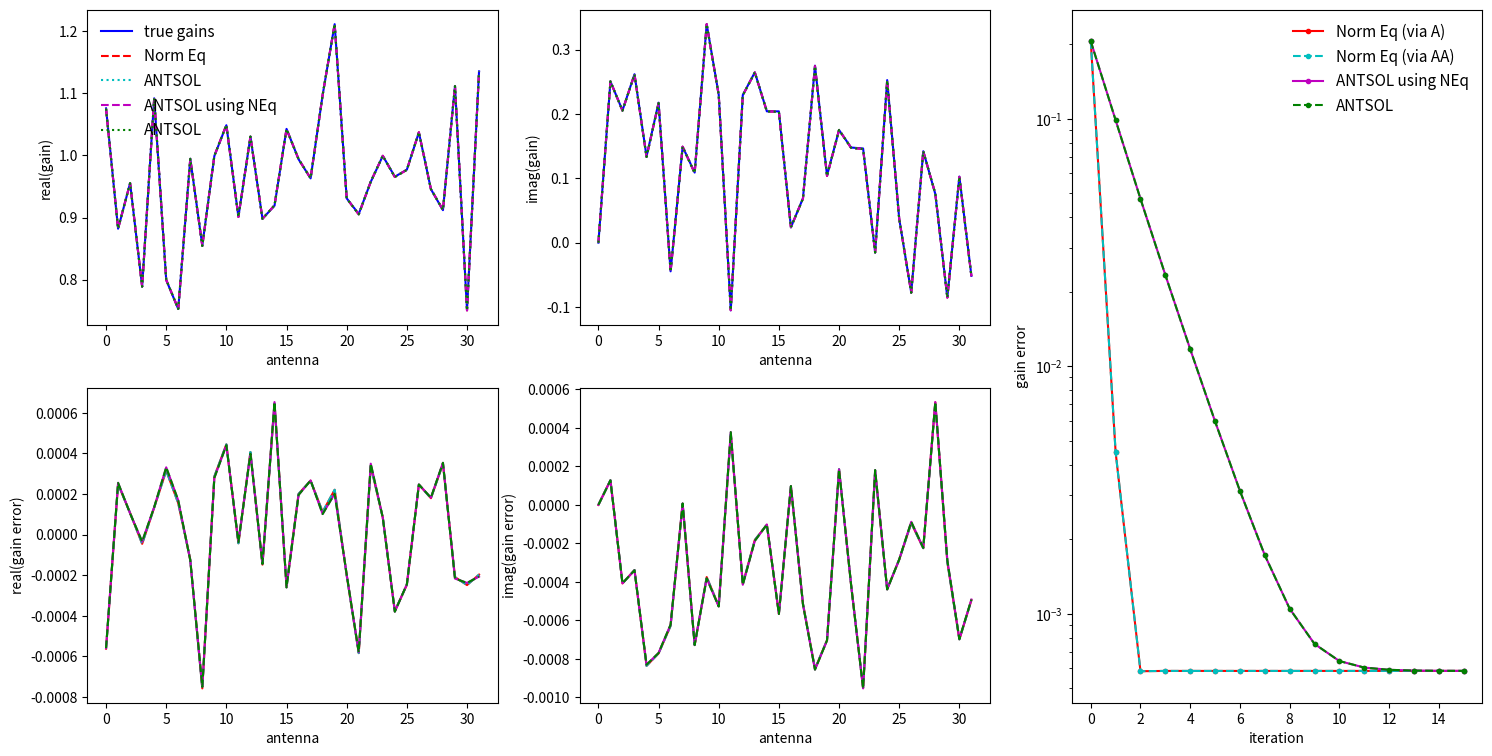

Python code for this plot:
#!/usr/bin/python

from numpy import *
from matplotlib.pyplot import *

set_printoptions(linewidth=200)

# -------------------------------------------------------------------------------------------------------------------- #
def gen_model_vis( Vm, g ):

    return array(matrix(g) * matrix(g).getH()) * Vm

# -------------------------------------------------------------------------------------------------------------------- #
# add entries for this visibility to the design matrix
def update_design_matrix( A, Marr, g, i, j ):

    gi = g[i]
    gj = g[j]
    M = Marr[i,j]
 
    # visibility indices (i.e. design matrix rows)
    kM = kx2
 
    # parameter indices (i.e. design matrix columns)
    ip = 2*i
    jp = 2*j
 
    #dfdeiRe
    A[kM,ip]     += +real(+conj(gj)*M)
    A[kM+1,ip]   += +imag(+conj(gj)*M)
 
    #dfdeiIm
    A[kM,ip+1]   += -imag(+conj(gj)*M)
    A[kM+1,ip+1] += +real(+conj(gj)*M)
 
    #dfdejRe
    A[kM,jp]     += +real(+gi*M)
    A[kM+1,jp]   += +imag(+gi*M)
 
    #dfdejIm
    A[kM,jp+1]   += +imag(+gi*M)
    A[kM+1,jp+1] += -real(+gi*M)

# -------------------------------------------------------------------------------------------------------------------- #
# add entries for this visibility to the normal matrix
def update_normal_matrix( AA, MM, g, i, j ):
 
    # parameter indices (i.e. design matrix columns)
    ip = 2*i
    jp = 2*j

    ggMM = g[i]*g[j] * MM[i,j]

    # set diagonal terms for this visibility
    AA[ip,ip]     += abs(g[j,0])**2 * abs(MM[i,j])
    AA[ip+1,ip+1] += abs(g[j,0])**2 * abs(MM[i,j])
    AA[jp,jp]     += abs(g[i,0])**2 * abs(MM[i,j])
    AA[jp+1,jp+1] += abs(g[i,0])**2 * abs(MM[i,j])

    # set off-diagonal terms for this visibility
    AA[ip,jp]     +=  real(ggMM)
    AA[ip,jp+1]   +=  imag(ggMM)
    AA[ip+1,jp]   +=  imag(ggMM)
    AA[ip+1,jp+1] += -real(ggMM)
 
    AA[jp,ip]     +=  real(ggMM)
    AA[jp,ip+1]   +=  imag(ggMM)
    AA[jp+1,ip]   +=  imag(ggMM)
    AA[jp+1,ip+1] += -real(ggMM)

# -------------------------------------------------------------------------------------------------------------------- #
# add entries for this visibility to the data vector
def update_data_vector( Av, MV, MM, g, i, j ):

    gi = g[i]
    gj = g[j]

    # parameter indices (i.e. design matrix columns)
    ip = 2*i
    jp = 2*j

    # R = V - gi*conj(gj)*M
    #Av[ip]   +=  real(conj(gj)*M)*real(R) + imag(conj(gj)*M)*imag(R)
    #Av[ip+1] += -imag(conj(gj)*M)*real(R) + real(conj(gj)*M)*imag(R)
    #Av[jp]   +=  real(gi*M)*real(R) + imag(gi*M)*imag(R)
    #Av[jp+1] +=  imag(gi*M)*real(R) - real(gi*M)*imag(R)

    #Av[ip]   +=  real( gj * conj(M)*R )
    #Av[ip+1] +=  imag( gj * conj(M)*R )
    #Av[jp]   +=  real( conj(gi) * conj(M)*R )
    #Av[jp+1] += -imag( conj(gi) * conj(M)*R )

    # separate the variable gains from the constant terms (M & V) so the latter can be pre-averaged
    Av[ip]   +=   real(      gj  * MV[i,j] ) - real(      gi *abs(gj)**2 * MM[i,j] )
    Av[ip+1] +=   imag(      gj  * MV[i,j] ) - imag(      gi *abs(gj)**2 * MM[i,j] )
    Av[jp]   +=   real( conj(gi) * MV[i,j] ) - real( conj(gj)*abs(gi)**2 * MM[i,j] )
    Av[jp+1] +=  -imag( conj(gi) * MV[i,j] ) + imag( conj(gj)*abs(gi)**2 * MM[i,j] )

# -------------------------------------------------------------------------------------------------------------------- #
# -------------------------------------------------------------------------------------------------------------------- #
# -------------------------------------------------------------------------------------------------------------------- #

# MAIN

r2d = 180.0/pi
d2r = pi/180.0
r2h = 12.0/pi
h2r = pi/12.0

# SKA1-LOW coordinates
latitude  = -26.82472208
longitude = 116.7644482

lat = latitude * d2r

#----------------------------------------------------------------------------------------------------------------------#

N = 32              # number of antennas
Nsamp = 10          # number of samples (i.e. time and frequency)
Nbl = ((N-1)*N)//2  # number of baselines
Nvis = Nbl * Nsamp  # number of visibilities
Np = 2*N            # number of free parameters: N x real & imag

Nit = 100           # number of iterations for the solver

# do referencing, etc., using extra NE constraints.
#  - in gain mode, there is only 1: phase referencing
add_constraints = 0
Nextra = add_constraints

# set antenna gain statistics
meanG = 1.0 + 0j
sigmaG = 0.1

# set visibility noise statistics
sigmaV = 0.01

# ideal gains (could make these random if we want)
g = meanG * ones([N,1],"complex")

# generate gain deviations from ideal
gn = sigmaG * (random.randn(N,1) + 1j*random.randn(N,1) )

# true gains
gt = g + gn

# phase referencing:
ref = 0
gt_ref = gt * exp(-1j*angle(gt[ref]))

#----------------------------------------------------------------------------------------------------------------------#

# Ideal visibility model for baseline ij:
#   I_ij(t,f)
# Visibility model (over the range of time and frequency that antenna gains are assumed constant):
#   M_ij(t,f) = g_i*conj(g_j) * I_ij(t,f)
# Measured visibility:
#   V_ij(t,f) = (g_i+e_i)*conj(g_j+e_j) * I_ij(t,f) + N_ij(t,f)
#
# N is the noise and e are additive errors for the antenna gains. The residual visibility is
#   R_ij(t,f) = V_ij(t,f) - M_ij(t,f)
#             = g_i*conj(e_j)*I_ij(t,f) + e_i*conj(g_j)*I_ij(t,f) + e_i*conj(e_j)*I_ij(t,f) + N_ij(t,f)
#             ~ g_i*conj(e_j)*I_ij(t,f) + e_i*conj(g_j)*I_ij(t,f) + N_ij(t,f)
#
# Solve as a least-squares problem with data re(R) & im(R) and free parameters re(e) & im(e). This allows the problem
# to be linearised as A*p = v, where A is the design matrix, p are the parameters, and v is the residual vector. e.g.
#   re(R_ij(t,f)) ~ re( conj(e_j)*g_i*I_ij(t,f) + e_i*conj(g_j)*I_ij(t,f) + re(N_ij(t,f)) )
#                 ~ + re(g_i*I_ij(t,f)) * re(e_j)
#                   + im(g_i*I_ij(t,f)) * im(e_j)
#                   + re(conj(g_j)*I_ij(t,f)) * re(e_i)
#                   - im(conj(g_j)*I_ij(t,f)) * im(e_i)
#                   + re(N_ij(t,f))
#
# So, for example, if the first residual vector element (v[0]) is the real component of baseline 0-1, re(R_01(t,f))
# would be added to it and the four coefficients above would be added to the first row of the design matrix (A[0,:])
# in the columns corresponding to their free parameter (ordered re0,im0,re1,im1,re2,im2,...). And the system is
# solved in the standard way: p = inv(A'*A) * A'*v, where ' represents a Hermitian transpose (here just a transpose
# because the system is real).
#
# Extra time and frequency can be added as extra rows of A and v, however averaging in time and frequency cannot
# take place until after forminng the normal matrix and data vector, otherwise the calibartor signal will decorrelate
# (except for very simple calibrators). Also, A and v need to be regenerated each iteration. To avoid this, note that
# the normal matrix AA and data vector Av can be formed separately for each sample and then averaged, and furthermore
# can be separated into sky terms that are variable with baseline and sample but constant with iteration, and gain
# terms that vary with iteration but are constant over different samples. So in a pre-averaging step the sky part
# of AA and Av can be averaged acroos all samples, and during calibration iterations only the averaged matrices need to
# be considered. This is shown in update_normal_matrix and update_data_vector.
# 
#----------------------------------------------------------------------------------------------------------------------#
#
# In the antsol approach (at least my version which is the basis for the RTS approach)
#
# Measured visibility:
#   V_ij(t,f) = (g_i*e_i)*conj(g_j*e_j) * I_ij(t,f) + N_ij(t,f)
# where e are now multiplicative errors for the antenna gains.
#
# For antenna i assume the j errors are approximately unity:
#   V_ij(t,f) = (g_i*e_i)*conj(g_j) * I_ij(t,f) + N_ij(t,f)
#             ~ e_i * M_ij(t,f) + N_ij(t,f)
#
# Solve via standard linear least squares:
#   e_i ~ sum_jtf{ V_ij(t,f)*conj(M_ij(t,f)) } / sum_jtf{ M_ij(t,f)*conj(M_ij(t,f)) } 
#
# Update: g_i *= e_i and iterate.
#  - not sure why, but the updates must be halved. I think the stefcal paper goes into this.
#
# But again, don't need to redo the sums over t and f each iteration:
#   e_i ~ sum_jtf{ V_ij(t,f)*conj(M_ij(t,f)) } / sum_jtf{ M_ij(t,f)*conj(M_ij(t,f)) } 
#   e_i ~ sum_j{ conj(g_i)*g_j * sum_tf{ V_ij(t,f)*conj(I_ij(t,f)) } } /
#         sum_j{ abs(g_i*g_j)**2 * sum_tf{ I_ij(t,f)*conj(I_ij(t,f)) } } 
#
# During each iteration, to update the VM sums mult by conj(e_i)*e_j and the MM sums by abs(e_i*e_j)**2
#
#----------------------------------------------------------------------------------------------------------------------#

# initialise free parameters for four different approaches:

# normal-equation approach via design matrix (no pre-averaging)
g1 = copy(g)
g1_ref = g1 * exp(-1j*angle(g1[ref]))

# normal-equation approach, forming the normal matrix directly (which allows for pre-averaging)
g2 = copy(g)
g2_ref = g2 * exp(-1j*angle(g2[ref]))

# antsol-style using NEq elements (to show that antsol is equivalent to ignoring off-diag terms of a linear system)
g3 = copy(g)
g3_ref = g3 * exp(-1j*angle(g3[ref]))

# antsol-style approach
g4 = copy(g)
g4_ref = g4 * exp(-1j*angle(g4[ref]))

#----------------------------------------------------------------------------------------------------------------------#

# generate visibilities and do the pre-averaging

MV2 = zeros((N,N),'complex')
MM2 = zeros((N,N),'complex')
MV3 = zeros((N,N),'complex')
MM3 = zeros((N,N),'complex')
VM4 = zeros((N,N),'complex')
MM4 = zeros((N,N),'complex')

V = []
Vm = []

# loop over samples, such as time or frequency
for sample in range(0,Nsamp):

    # visibility model. Make it random to be general.
    # e.g. could include point sources beating together or a large resolved object
    Vm.append( 1.0 * (random.randn(N,N) + 1j*random.randn(N,N)) )
    # give the model conjugate symmetry
    for i in range(0,N-1):
        for j in range(i+1,N):
            Vm[sample][i,j] = conj(Vm[sample][j,i])

    # generate visibility noise
    Vn = sigmaV * (random.randn(N,N) + 1j*random.randn(N,N))
    # give the noise conjugate symmetry
    for i in range(0,N-1):
        for j in range(i+1,N):
            Vn[i,j] = conj(Vn[j,i])

    # generate the true visibilities after passing through the instrument
    V.append( gen_model_vis( Vm[sample], gt ) + Vn )

    # do pre-averaging
    for i in range(0,N-1):
      for j in range(i+1,N):

        MM2[i,j] += conj(Vm[sample][i,j])*Vm[sample][i,j]
        MV2[i,j] += conj(Vm[sample][i,j])*V[sample][i,j]

        MM3[i,j] += conj(Vm[sample][i,j])*Vm[sample][i,j]
        MV3[i,j] += conj(Vm[sample][i,j])*V[sample][i,j]

        VM4[i,j] += V[sample][i,j]  * conj(Vm[sample][i,j])
        MM4[i,j] += Vm[sample][i,j] * conj(Vm[sample][i,j])

# initialise the multiplicative errors (antsol-style approach)
e4 = ones(N,'complex')

ant = 1
print ("%+e exp(%+ei)" % (abs(gt_ref[ant]), angle(gt_ref[ant])*r2d))
print (
    "----------------------------------------------------------------------------------------------------------------")

print ("%+e exp(%+ei) -> %+e exp(%+ei)" % (abs(g1_ref[ant]), r2d*angle(g1_ref[ant]),
                                           abs(g1_ref[ant])-abs(gt_ref[ant]), r2d*angle(g1_ref[ant])-r2d*angle(gt_ref[ant])))
print ("%+e exp(%+ei) -> %+e exp(%+ei)" % (abs(g2_ref[ant]), r2d*angle(g2_ref[ant]),
                                           abs(g2_ref[ant])-abs(gt_ref[ant]), r2d*angle(g2_ref[ant])-r2d*angle(gt_ref[ant])))
print ("%+e exp(%+ei) -> %+e exp(%+ei)" % (abs(g3_ref[ant]), r2d*angle(g3_ref[ant]),
                                           abs(g3_ref[ant])-abs(gt_ref[ant]), r2d*angle(g3_ref[ant])-r2d*angle(gt_ref[ant])))
print ("%+e exp(%+ei) -> %+e exp(%+ei)" % (abs(g4_ref[ant]), r2d*angle(g4_ref[ant]),
                                           abs(g4_ref[ant])-abs(gt_ref[ant]), r2d*angle(g4_ref[ant])-r2d*angle(gt_ref[ant])))
print ()

#----------------------------------------------------------------------------------------------------------------------#

err1 = []
err2 = []
err3 = []
err4 = []

err1.append( sqrt(mean(abs(g1_ref-gt_ref)**2)) )
err2.append( sqrt(mean(abs(g2_ref-gt_ref)**2)) )
err3.append( sqrt(mean(abs(g3_ref-gt_ref)**2)) )
err4.append( sqrt(mean(abs(g4_ref-gt_ref)**2)) )

it = 0
for it in range(0,Nit):

    # Normal equation approach
    # generate the design matrix directly for comparison
    AA1 = matrix(zeros([Np,Np],"double"))
    Av1 = matrix(zeros([Np,1],"double"))

    # or generate the normal matrix and data vector directly
    AA2 = matrix(zeros([Np,Np],"double"))
    Av2 = matrix(zeros([Np,1],"double"))

    # A third set of normal equations to test how antsol compares to ignoring off-diagonal terms of the normal matrix
    AA3 = matrix(zeros([Np,Np],"double"))
    Av3 = matrix(zeros([Np,1],"double"))

    # coefficients for a antsol style approach
    VMsum = zeros(N,'complex')
    MMsum = zeros(N,'complex')

    # update residual visibilities and design matrix. Need to loop over all of the samples each time...
    for sample in range(0,Nsamp):
        # could form a long matrix and vector with all Nvis data points, but better to update AA and Av
        A1 = matrix(zeros([2*Nbl+Nextra,Np],"double"))
        dv1 = matrix(zeros([2*Nbl+Nextra,1],"double"))
        # update the visibility models
        V1 = gen_model_vis( Vm[sample], g1 )
        kx2 = 0
        for i in range(0,N-1):
          for j in range(i+1,N):
            # update residual visibilities and design matrix
            dv1[kx2]   = real(V[sample][i,j] - V1[i,j])
            dv1[kx2+1] = imag(V[sample][i,j] - V1[i,j])
            update_design_matrix( A1, Vm[sample], g1, i, j )
            kx2 += 2
        if add_constraints:
            # ref phase = 0
            A1[kx2,ref+1] = 1
        # form the normal matrix and data vector
        AA1 += A1.T * A1
        Av1 += A1.T * dv1

    for i in range(0,N-1):
      for j in range(i+1,N):

        # update normal matrix and data vector
        update_normal_matrix( AA2, MM2, g2, i, j )
        update_data_vector( Av2, MV2, MM2, g2, i, j )

        # update normal matrix and data vector
        update_normal_matrix( AA3, MM3, g3, i, j )
        update_data_vector( Av3, MV3, MM3, g3, i, j )

        # update the visibility products
        VM4[i,j] *= conj(e4[i]) * e4[j]
        MM4[i,j] *= abs(e4[i] * e4[j])**2
        # update the antsol-style coefficients
        VMsum[i] += VM4[i,j]
        MMsum[i] += MM4[i,j]
        VMsum[j] += conj(VM4[i,j])
        MMsum[j] += MM4[i,j]

    # --------- #

    # update the design matrix approach gains
    u1,s1,v1 = linalg.svd(AA1, full_matrices=True)
    s1inv = 1.0/s1
    for k in range(0,Np):
        if (s1[k]/s1[0])<1e-6: s1inv[k]=0
    AAinv = v1.T*diag(s1inv)*u1.T
    # form updates for the gains
    e1 = AAinv * Av1
    # update the gains
    g1 += array(e1[0:2*N-1:2] + 1j*e1[1:2*N:2])
    g1_ref = g1 * exp(-1j*angle(g1[ref]))

    # update the direct normal matrix gains
    u2,s2,v2 = linalg.svd(AA2, full_matrices=True)
    s2inv = 1.0/s2
    for k in range(0,Np):
        if (s2[k]/s2[0])<1e-6: s2inv[k]=0
    AAinv = v2.T*diag(s2inv)*u2.T
    e2 = AAinv * Av2
    g2 += array(e2[0:2*N-1:2] + 1j*e2[1:2*N:2])
    g2_ref = g2 * exp(-1j*angle(g2[ref]))

    # update the antsol-style gains
    for i in range(0,N):
        ix2 = i*2
        g3[i] += 0.5 * ( Av3[ix2,0]/AA3[ix2,ix2] + 1j*Av3[ix2+1,0]/AA3[ix2+1,ix2+1] )
    g3_ref = g3 * exp(-1j*angle(g3[ref]))

    # update the antsol gains
    for i in range(0,N):
        e4[i] = 1.0 + 0.5 * ( VMsum[i] / MMsum[i] - 1.0 )
        g4[i] *= e4[i]
    g4_ref = g4 * exp(-1j*angle(g4[ref]))

    err1.append( sqrt(mean(abs(g1_ref-gt_ref)**2)) )
    err2.append( sqrt(mean(abs(g2_ref-gt_ref)**2)) )
    err3.append( sqrt(mean(abs(g3_ref-gt_ref)**2)) )
    err4.append( sqrt(mean(abs(g4_ref-gt_ref)**2)) )

    if 1:
        print ("%+e exp(%+ei) -> %+e exp(%+ei)" % (abs(g1_ref[ant]), r2d*angle(g1_ref[ant]),
                                                   abs(g1_ref[ant])-abs(gt_ref[ant]), r2d*angle(g1_ref[ant])-r2d*angle(gt_ref[ant])))
        print ("%+e exp(%+ei) -> %+e exp(%+ei)" % (abs(g2_ref[ant]), r2d*angle(g2_ref[ant]),
                                                   abs(g2_ref[ant])-abs(gt_ref[ant]), r2d*angle(g2_ref[ant])-r2d*angle(gt_ref[ant])))
        print ("%+e exp(%+ei) -> %+e exp(%+ei)" % (abs(g3_ref[ant]), r2d*angle(g3_ref[ant]),
                                                   abs(g3_ref[ant])-abs(gt_ref[ant]), r2d*angle(g3_ref[ant])-r2d*angle(gt_ref[ant])))
        print ("%+e exp(%+ei) -> %+e exp(%+ei)" % (abs(g4_ref[ant]), r2d*angle(g4_ref[ant]),
                                                   abs(g4_ref[ant])-abs(gt_ref[ant]), r2d*angle(g4_ref[ant])-r2d*angle(gt_ref[ant])))
        print ()

    # test for convergence
    if abs(err1[-1]-err1[-2])/err1[-1]<1e-3 and \
       abs(err2[-1]-err2[-2])/err2[-1]<1e-3 and \
       abs(err3[-1]-err3[-2])/err3[-1]<1e-3 and \
       abs(err4[-1]-err4[-2])/err4[-1]<1e-3: break

print ("%+e exp(%+ei) -> %+e exp(%+ei)" % (abs(g1_ref[ant]), r2d*angle(g1_ref[ant]),
                                           abs(g1_ref[ant])-abs(gt_ref[ant]), r2d*angle(g1_ref[ant])-r2d*angle(gt_ref[ant])))
print ("%+e exp(%+ei) -> %+e exp(%+ei)" % (abs(g2_ref[ant]), r2d*angle(g2_ref[ant]),
                                           abs(g2_ref[ant])-abs(gt_ref[ant]), r2d*angle(g2_ref[ant])-r2d*angle(gt_ref[ant])))
print ("%+e exp(%+ei) -> %+e exp(%+ei)" % (abs(g3_ref[ant]), r2d*angle(g3_ref[ant]),
                                           abs(g3_ref[ant])-abs(gt_ref[ant]), r2d*angle(g3_ref[ant])-r2d*angle(gt_ref[ant])))
print ("%+e exp(%+ei) -> %+e exp(%+ei)" % (abs(g4_ref[ant]), r2d*angle(g4_ref[ant]),
                                           abs(g4_ref[ant])-abs(gt_ref[ant]), r2d*angle(g4_ref[ant])-r2d*angle(gt_ref[ant])))
print ()

print ("converged in %d iterations. 1/SNR = %.1e, 1/SNR/sqrt(N-1)/sqrt(Nsamples) = %.1e" % \
      ( it, sigmaV/abs(meanG), sigmaV/abs(meanG)/sqrt(N-1)/sqrt(Nsamp) ))
print ()

figure(num=0, figsize=(18,9), facecolor='w', edgecolor='k')

subplot(2,3,1)
plot( real(gt_ref), 'b', label="true gains" )
plot( real(g1_ref), 'r--', label="Norm Eq" )
plot( real(g2_ref), 'c:', label="ANTSOL" )
plot( real(g3_ref), 'm--', label="ANTSOL using NEq" )
plot( real(g4_ref), 'g:', label="ANTSOL" )
legend(loc=0, fontsize=11, frameon=False)
xlabel("antenna")
ylabel("real(gain)")

subplot(2,3,2)
plot( imag(gt_ref), 'b' )
plot( imag(g1_ref), 'r--' )
plot( imag(g2_ref), 'c:' )
plot( imag(g3_ref), 'm--' )
plot( imag(g4_ref), 'g:' )
xlabel("antenna")
ylabel("imag(gain)")

subplot(2,3,4)
plot( real(g1_ref-gt_ref), 'r' )
plot( real(g2_ref-gt_ref), 'c--' )
plot( real(g3_ref-gt_ref), 'm' )
plot( real(g4_ref-gt_ref), 'g--' )
xlabel("antenna")
ylabel("real(gain error)")

subplot(2,3,5)
plot( imag(g1_ref-gt_ref), 'r' )
plot( imag(g2_ref-gt_ref), 'c--' )
plot( imag(g3_ref-gt_ref), 'm' )
plot( imag(g4_ref-gt_ref), 'g--' )
xlabel("antenna")
ylabel("imag(gain error)")

ca=subplot(1,3,3)
plot( err1, '.r-', label="Norm Eq (via A)" )
plot( err2, '.c--', label="Norm Eq (via AA)" )
plot( err3, '.m-', label="ANTSOL using NEq" )
plot( err4, '.g--', label="ANTSOL" )
xlabel("iteration")
ylabel("gain error")
ca.set_yscale('log')
legend(loc=1, fontsize=11, frameon=False)

show()

